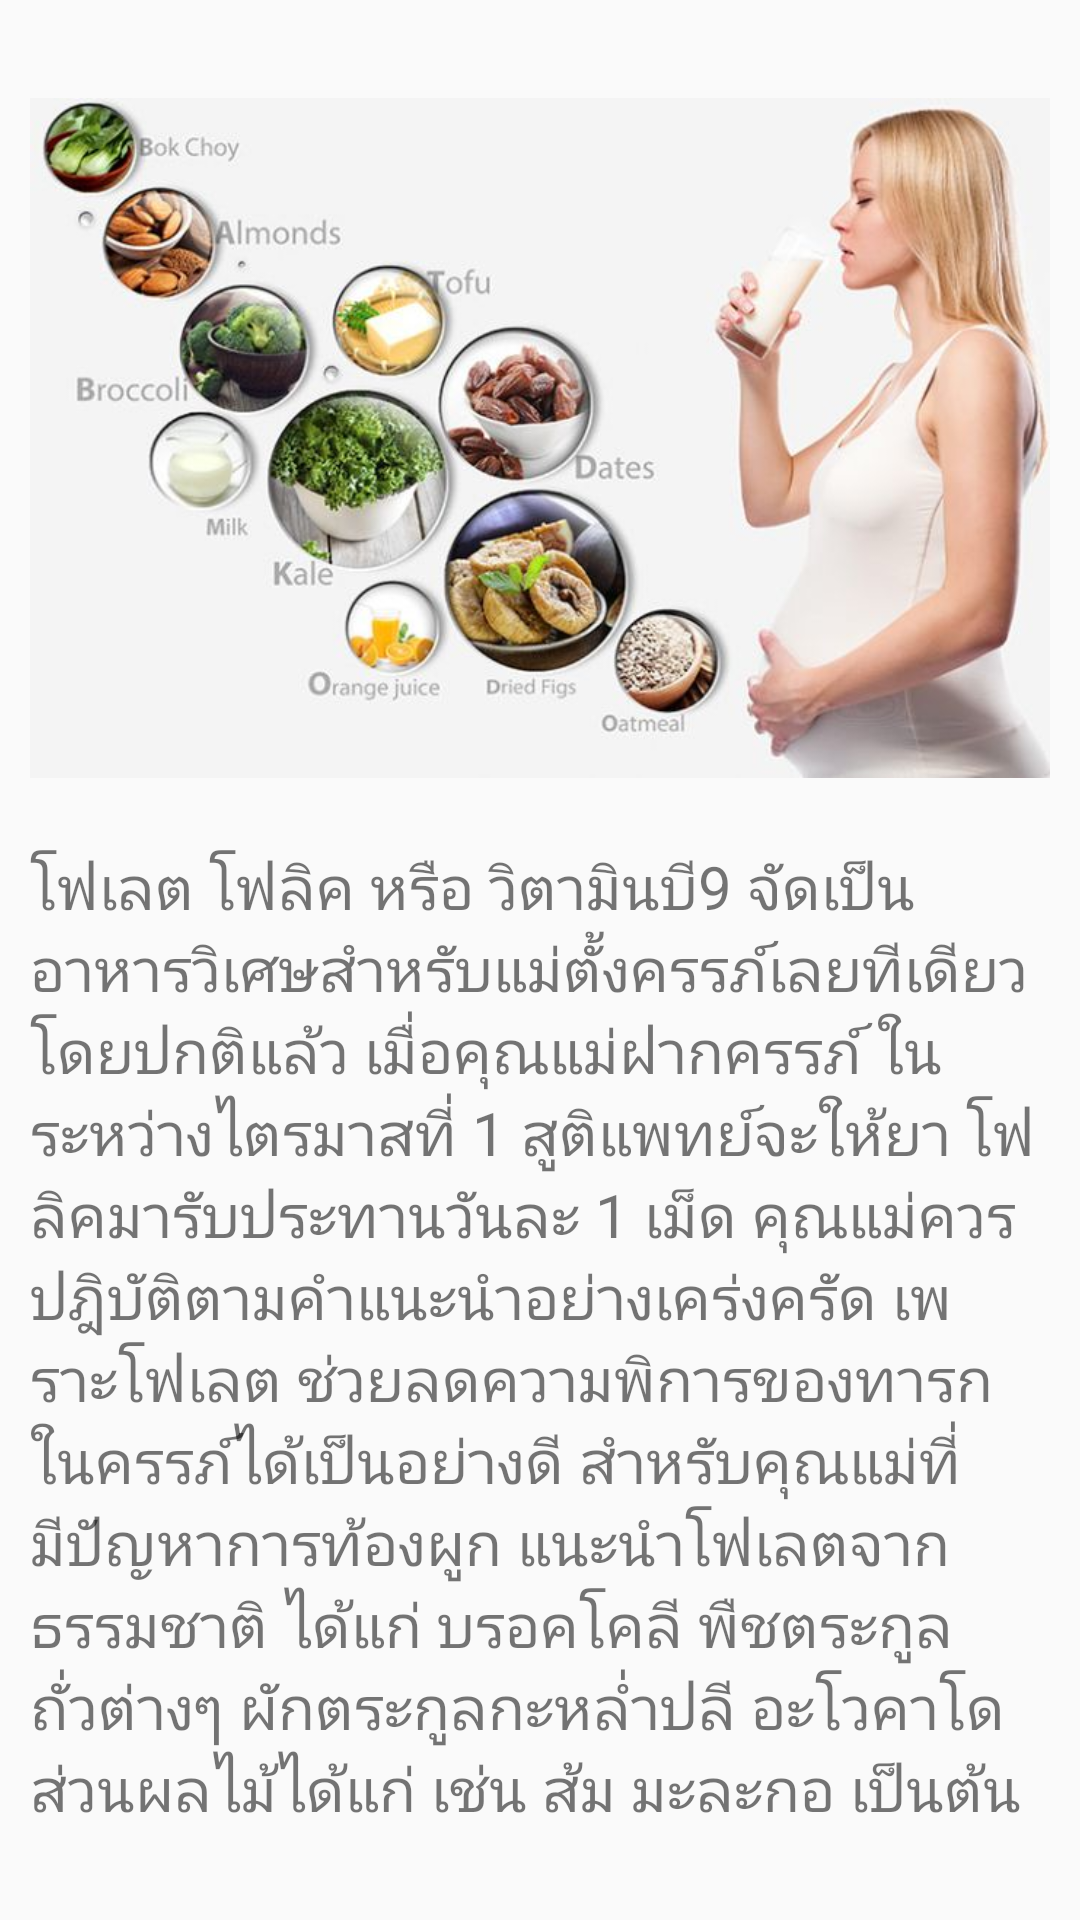

Reconstruct the res/layout file that produces this screen, plus the resources it refers to.
<!-- AndroidManifest.xml: application theme AppTheme -->
<!-- res/layout/listview_food_item1.xml -->
<?xml version="1.0" encoding="utf-8"?>
<LinearLayout xmlns:android="http://schemas.android.com/apk/res/android"
    android:layout_width="match_parent"
    android:layout_height="match_parent"
    android:padding="10dp"
    android:orientation="vertical">

    <ImageView
        android:layout_marginTop="-20dp"
        android:layout_width="wrap_content"
        android:layout_height="wrap_content"
        android:src="@drawable/traimas1_food"/>

    <TextView
        android:layout_marginTop="-20dp"
        android:text="@string/traimas1"
        android:layout_width="match_parent"
        android:layout_height="wrap_content"
        android:id="@+id/textView"
        android:textSize="20sp"/>

</LinearLayout>
<!-- resources referenced by this layout -->
<resources>
  <!-- drawable traimas1_food: jpg bitmap (drawable-hdpi, 45829 bytes) -->
  <string name="traimas1">
          โฟเลต โฟลิค หรือ วิตามินบี9 จัดเป็นอาหารวิเศษสำหรับแม่ตั้งครรภ์เลยทีเดียว  โดยปกติแล้ว เมื่อคุณแม่ฝากครรภ์ ในระหว่างไตรมาสที่ 1 สูติแพทย์จะให้ยา โฟลิคมารับประทานวันละ 1 เม็ด คุณแม่ควรปฎิบัติตามคำแนะนำอย่างเคร่งครัด เพราะโฟเลต ช่วยลดความพิการของทารกในครรภ์ได้เป็นอย่างดี สำหรับคุณแม่ที่มีปัญหาการท้องผูก แนะนำโฟเลตจากธรรมชาติ ได้แก่  บรอคโคลี พืชตระกูลถั่วต่างๆ ผักตระกูลกะหล่ำปลี  อะโวคาโด ส่วนผลไม้ได้แก่ เช่น ส้ม มะละกอ  เป็นต้น
      </string>
  <style name="AppTheme" parent="Theme.AppCompat.Light.NoActionBar">
      
      <item name="colorPrimary">@color/colorPrimary</item>
      <item name="colorPrimaryDark">@color/colorPrimaryDark</item>
      <item name="colorAccent">@color/colorAccent</item>
      <item name="actionOverflowMenuStyle">@style/OverflowMenuStyle</item>
  </style>
  <color name="colorPrimary">#3F51B5</color>
  <color name="colorPrimaryDark">#303F9F</color>
  <color name="colorAccent">#FF4081</color>
  <style name="OverflowMenuStyle" parent="Widget.AppCompat.PopupMenu.Overflow">
          <item name="android:dropDownHorizontalOffset">-5dp</item> 
          <item name="android:dropDownVerticalOffset">55dp</item>
      </style>
</resources>
